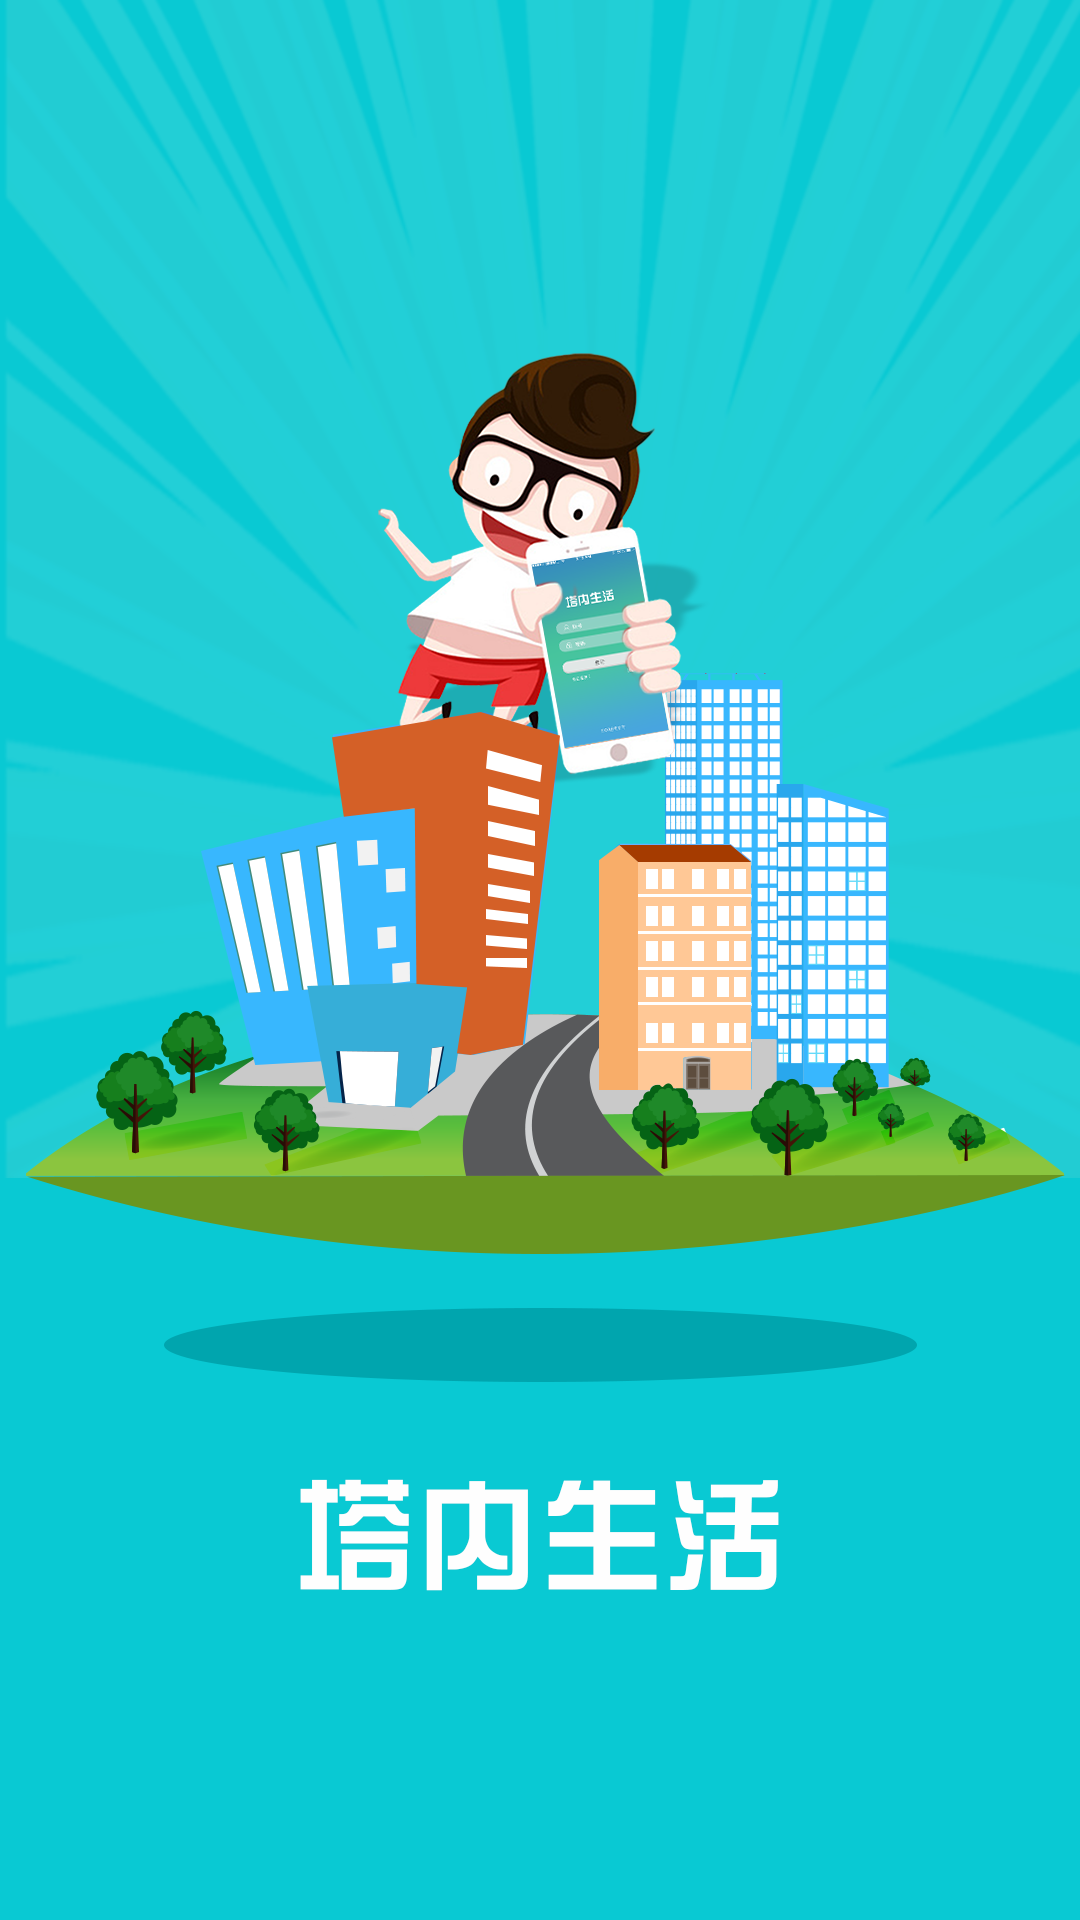

This screen was rendered from an Android layout file. Write that file and the resources it references.
<!-- AndroidManifest.xml: application theme AppTheme -->
<!-- res/layout/activity_splash.xml -->
<?xml version="1.0" encoding="utf-8"?>
<androidx.constraintlayout.widget.ConstraintLayout xmlns:android="http://schemas.android.com/apk/res/android"
    xmlns:app="http://schemas.android.com/apk/res-auto"
    xmlns:tools="http://schemas.android.com/tools"
    android:layout_width="match_parent"
    android:layout_height="match_parent"
    tools:context=".Splash">

    <ImageView
        android:id="@+id/image0"
        android:layout_width="wrap_content"
        android:layout_height="wrap_content"
        android:src="@drawable/splash_img"
        app:layout_constraintStart_toStartOf="parent"
        app:layout_constraintTop_toTopOf="parent" />


</androidx.constraintlayout.widget.ConstraintLayout>
<!-- resources referenced by this layout -->
<resources>
  <!-- drawable splash_img: png bitmap (drawable, 337113 bytes) -->
  <style name="AppTheme" parent="Theme.AppCompat.Light.NoActionBar">
          
          <item name="colorPrimary">@color/towerBlue</item>
          <item name="colorPrimaryDark">@color/colorPrimaryDark</item>
          <item name="colorAccent">@color/colorAccent</item>
      </style>
  <color name="towerBlue">#21cbff</color>
  <color name="colorPrimaryDark">#00574B</color>
  <color name="colorAccent">#D81B60</color>
</resources>
